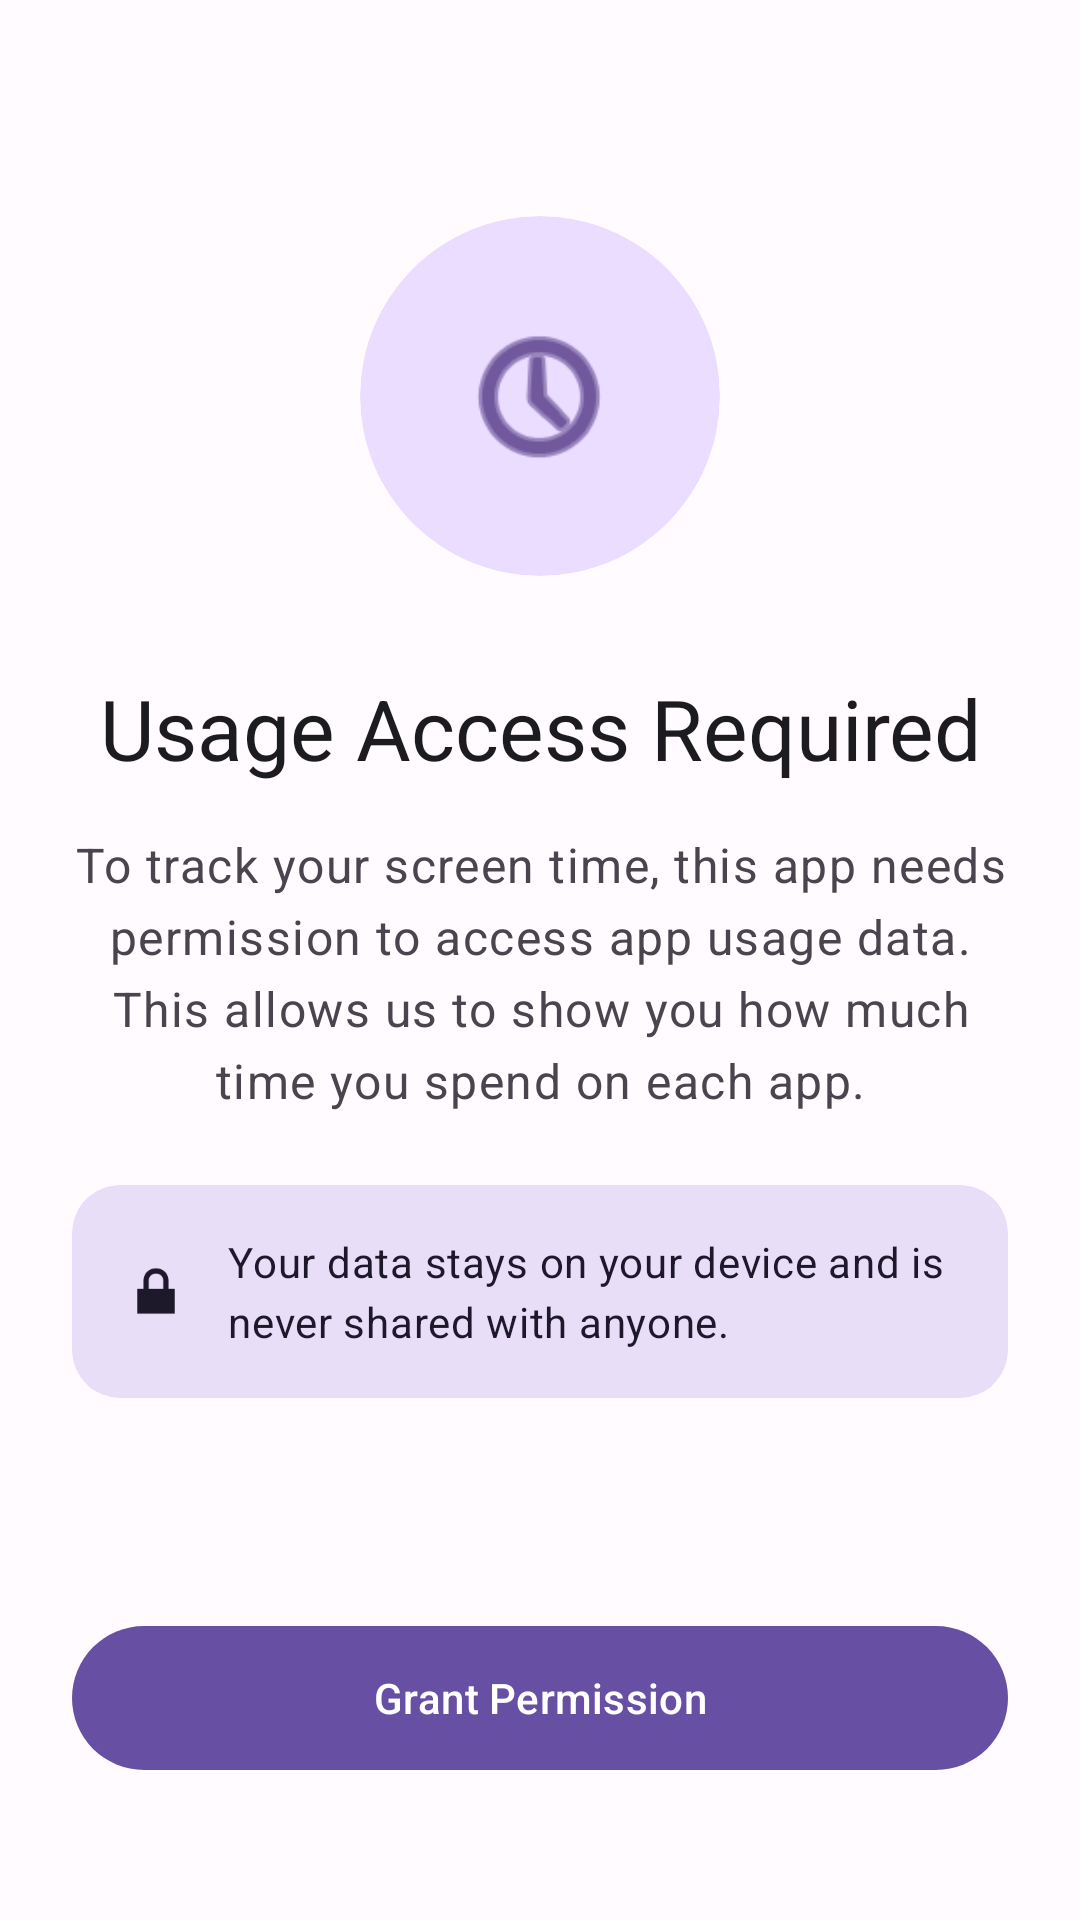

Here is an Android app screen rendered from its layout file. Give the layout XML and the strings, colors and styles it references.
<!-- AndroidManifest.xml: activity theme Theme.ScreenTimeTracker -->
<!-- res/layout/activity_permission.xml -->
<?xml version="1.0" encoding="utf-8"?>
<androidx.constraintlayout.widget.ConstraintLayout
    xmlns:android="http://schemas.android.com/apk/res/android"
    xmlns:app="http://schemas.android.com/apk/res-auto"
    xmlns:tools="http://schemas.android.com/tools"
    android:layout_width="match_parent"
    android:layout_height="match_parent"
    android:background="?attr/colorSurface"
    android:fitsSystemWindows="true"
    tools:context=".ui.permission.PermissionActivity">

    
    <androidx.core.widget.NestedScrollView
        android:layout_width="0dp"
        android:layout_height="0dp"
        android:fillViewport="true"
        app:layout_constraintBottom_toBottomOf="parent"
        app:layout_constraintEnd_toEndOf="parent"
        app:layout_constraintStart_toStartOf="parent"
        app:layout_constraintTop_toTopOf="parent">

        <androidx.constraintlayout.widget.ConstraintLayout
            android:layout_width="match_parent"
            android:layout_height="wrap_content"
            android:padding="24dp">

            
            <com.google.android.material.card.MaterialCardView
                android:id="@+id/iconCard"
                android:layout_width="120dp"
                android:layout_height="120dp"
                android:layout_marginTop="48dp"
                app:cardBackgroundColor="?attr/colorPrimaryContainer"
                app:cardCornerRadius="60dp"
                app:cardElevation="0dp"
                app:layout_constraintEnd_toEndOf="parent"
                app:layout_constraintStart_toStartOf="parent"
                app:layout_constraintTop_toTopOf="parent"
                app:strokeWidth="0dp">

                <ImageView
                    android:layout_width="56dp"
                    android:layout_height="56dp"
                    android:layout_gravity="center"
                    android:src="@android:drawable/ic_menu_recent_history"
                    android:importantForAccessibility="no"
                    app:tint="?attr/colorOnPrimaryContainer" />

            </com.google.android.material.card.MaterialCardView>

            
            <com.google.android.material.textview.MaterialTextView
                android:id="@+id/titleText"
                android:layout_width="0dp"
                android:layout_height="wrap_content"
                android:layout_marginTop="32dp"
                android:gravity="center"
                android:text="@string/permission_title"
                android:textAppearance="?attr/textAppearanceHeadlineMedium"
                android:textColor="?attr/colorOnSurface"
                app:layout_constraintEnd_toEndOf="parent"
                app:layout_constraintStart_toStartOf="parent"
                app:layout_constraintTop_toBottomOf="@id/iconCard" />

            
            <com.google.android.material.textview.MaterialTextView
                android:id="@+id/descriptionText"
                android:layout_width="0dp"
                android:layout_height="wrap_content"
                android:layout_marginTop="16dp"
                android:gravity="center"
                android:lineSpacingMultiplier="1.3"
                android:text="@string/permission_description"
                android:textAppearance="?attr/textAppearanceBodyLarge"
                android:textColor="?attr/colorOnSurfaceVariant"
                app:layout_constraintEnd_toEndOf="parent"
                app:layout_constraintStart_toStartOf="parent"
                app:layout_constraintTop_toBottomOf="@id/titleText" />

            
            <com.google.android.material.card.MaterialCardView
                android:id="@+id/privacyCard"
                android:layout_width="0dp"
                android:layout_height="wrap_content"
                android:layout_marginTop="24dp"
                app:cardBackgroundColor="?attr/colorSecondaryContainer"
                app:cardCornerRadius="16dp"
                app:cardElevation="0dp"
                app:layout_constraintEnd_toEndOf="parent"
                app:layout_constraintStart_toStartOf="parent"
                app:layout_constraintTop_toBottomOf="@id/descriptionText"
                app:strokeWidth="0dp">

                <LinearLayout
                    android:layout_width="match_parent"
                    android:layout_height="wrap_content"
                    android:gravity="center_vertical"
                    android:orientation="horizontal"
                    android:padding="16dp">

                    <ImageView
                        android:layout_width="24dp"
                        android:layout_height="24dp"
                        android:src="@android:drawable/ic_lock_lock"
                        android:importantForAccessibility="no"
                        app:tint="?attr/colorOnSecondaryContainer" />

                    <com.google.android.material.textview.MaterialTextView
                        android:layout_width="0dp"
                        android:layout_height="wrap_content"
                        android:layout_marginStart="12dp"
                        android:layout_weight="1"
                        android:text="@string/permission_privacy_note"
                        android:textAppearance="?attr/textAppearanceBodyMedium"
                        android:textColor="?attr/colorOnSecondaryContainer" />

                </LinearLayout>

            </com.google.android.material.card.MaterialCardView>

            
            <com.google.android.material.chip.Chip
                android:id="@+id/statusChip"
                android:layout_width="wrap_content"
                android:layout_height="wrap_content"
                android:layout_marginTop="24dp"
                android:text="Permission Required"
                android:visibility="gone"
                app:chipBackgroundColor="?attr/colorErrorContainer"
                app:chipIcon="@android:drawable/ic_dialog_alert"
                app:chipIconTint="?attr/colorOnErrorContainer"
                app:layout_constraintEnd_toEndOf="parent"
                app:layout_constraintStart_toStartOf="parent"
                app:layout_constraintTop_toBottomOf="@id/privacyCard"
                tools:visibility="visible" />

            
            <View
                android:id="@+id/spacer"
                android:layout_width="0dp"
                android:layout_height="0dp"
                app:layout_constraintBottom_toTopOf="@id/grantPermissionButton"
                app:layout_constraintEnd_toEndOf="parent"
                app:layout_constraintHeight_min="48dp"
                app:layout_constraintStart_toStartOf="parent"
                app:layout_constraintTop_toBottomOf="@id/statusChip"
                app:layout_constraintVertical_bias="1.0" />

            
            <com.google.android.material.button.MaterialButton
                android:id="@+id/grantPermissionButton"
                android:layout_width="0dp"
                android:layout_height="56dp"
                android:layout_marginTop="24dp"
                android:layout_marginBottom="24dp"
                android:text="@string/permission_button_grant"
                android:textAppearance="?attr/textAppearanceLabelLarge"
                app:cornerRadius="28dp"
                app:layout_constraintBottom_toBottomOf="parent"
                app:layout_constraintEnd_toEndOf="parent"
                app:layout_constraintStart_toStartOf="parent"
                app:layout_constraintTop_toBottomOf="@id/spacer" />

        </androidx.constraintlayout.widget.ConstraintLayout>

    </androidx.core.widget.NestedScrollView>

</androidx.constraintlayout.widget.ConstraintLayout>
<!-- resources referenced by this layout -->
<resources>
  <string name="permission_button_grant">Grant Permission</string>
  <string name="permission_description">To track your screen time, this app needs permission to access app usage data. This allows us to show you how much time you spend on each app.</string>
  <string name="permission_privacy_note">Your data stays on your device and is never shared with anyone.</string>
  <string name="permission_title">Usage Access Required</string>
  <color name="md_theme_light_primary">#6750A4</color>
  <color name="md_theme_light_onPrimary">#FFFFFF</color>
  <color name="md_theme_light_primaryContainer">#EADDFF</color>
  <color name="md_theme_light_onPrimaryContainer">#21005D</color>
  <color name="md_theme_light_secondary">#625B71</color>
  <color name="md_theme_light_onSecondary">#FFFFFF</color>
  <color name="md_theme_light_secondaryContainer">#E8DEF8</color>
  <color name="md_theme_light_onSecondaryContainer">#1D192B</color>
  <color name="md_theme_light_tertiary">#7D5260</color>
  <color name="md_theme_light_onTertiary">#FFFFFF</color>
  <color name="md_theme_light_tertiaryContainer">#FFD8E4</color>
  <color name="md_theme_light_onTertiaryContainer">#31111D</color>
  <color name="md_theme_light_error">#B3261E</color>
  <color name="md_theme_light_onError">#FFFFFF</color>
  <color name="md_theme_light_errorContainer">#F9DEDC</color>
  <color name="md_theme_light_onErrorContainer">#410E0B</color>
  <color name="md_theme_light_background">#FFFBFE</color>
  <color name="md_theme_light_onBackground">#1C1B1F</color>
  <color name="md_theme_light_surface">#FFFBFE</color>
  <color name="md_theme_light_onSurface">#1C1B1F</color>
  <color name="md_theme_light_surfaceVariant">#E7E0EC</color>
  <color name="md_theme_light_onSurfaceVariant">#49454F</color>
  <color name="md_theme_light_outline">#79747E</color>
  <color name="md_theme_light_outlineVariant">#CAC4D0</color>
</resources>
